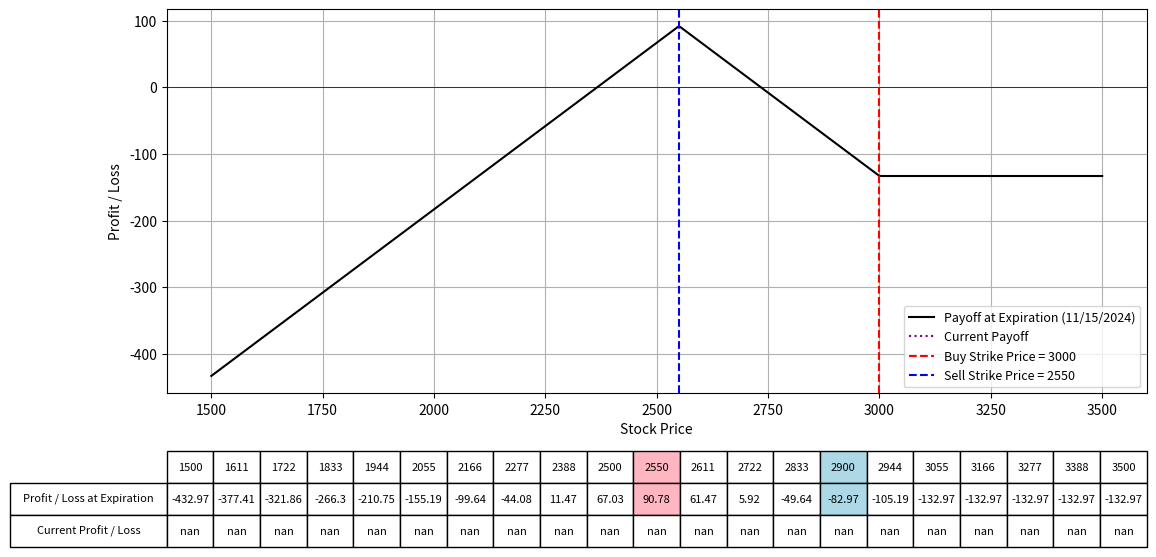

Reproduce this figure in Python.
import numpy as np
import matplotlib.pyplot as plt
from scipy.stats import norm
from datetime import datetime

# Black-Scholes formula for put option price
def black_scholes_put(S, K, T, r, sigma):
    d1 = (np.log(S / K) + (r + 0.5 * sigma**2) * T) / (sigma * np.sqrt(T))
    d2 = d1 - sigma * np.sqrt(T)
    put_price = (K * np.exp(-r * T) * norm.cdf(-d2) - S * norm.cdf(-d1))
    return put_price

# Define the parameters for the option strategy
lower_range = 1500
upper_range = 3500
lower_val = 2550
upper_val = 2900
strike_price_buy = 3000  # Strike price for the put we buy
strike_price_sell = 2550  # Strike price for the put we sell
expiration_date = "11/15/2024"  # Expiration date of all options
IV = 61.5  # Implied Volatility for options
premium_paid_put = 349.94  # Premium paid for buying the put
premium_received_put = 42.00  # Premium received for selling the put
num_contracts_sell = 1
num_contracts_buy = 0.5
r = 0.01  # Risk-free rate
S = np.linspace(lower_range, upper_range, 400)  # Range of stock prices

# Calculate the time to expiration for the options
date1 = datetime.strptime(expiration_date, "%m/%d/%Y")
today = datetime.today()
T = (date1 - today).days / 365.0  # Time to expiration in years

# Calculate the price for the options today
put_price_buy_today = black_scholes_put(S, strike_price_buy, T, r, IV / 100)
put_price_sell_today = black_scholes_put(S, strike_price_sell, T, r, IV / 100)

# Calculate the payoff for the long put spread at expiration
payoff_buy_put = num_contracts_buy * (np.maximum(strike_price_buy - S, 0) - premium_paid_put)
payoff_sell_put = num_contracts_sell * (-np.maximum(strike_price_sell - S, 0) + premium_received_put)
payoff_put_spread = payoff_buy_put + payoff_sell_put

# Calculate the current value of the options
current_payoff_buy = num_contracts_buy * (put_price_buy_today - premium_paid_put)
current_payoff_sell = num_contracts_sell * (-put_price_sell_today + premium_received_put)
current_payoff = current_payoff_buy + current_payoff_sell

# Plotting the payoffs
fig, ax = plt.subplots(figsize=(14, 8))
ax.plot(S, payoff_put_spread, label=f'Payoff at Expiration ({expiration_date})', color='black')
ax.plot(S, current_payoff, label='Current Payoff', linestyle='dotted', color='purple')
ax.set_xlabel("Stock Price")
ax.set_ylabel("Profit / Loss")
ax.axhline(0, color='black', lw=0.5)
ax.axvline(strike_price_buy, color='red', linestyle='--', label=f"Buy Strike Price = {strike_price_buy}")
ax.axvline(strike_price_sell, color='blue', linestyle='--', label=f"Sell Strike Price = {strike_price_sell}")
ax.legend(fontsize=9)
ax.grid(True)

# Selecting specific prices for the table
table_prices = np.linspace(lower_range, upper_range, 19)
table_prices = np.append(table_prices, [lower_val, upper_val])
table_prices = np.unique(np.sort(table_prices))  # Ensure sorted and unique values

# Interpolating payoffs at these prices
table_payoffs = np.interp(table_prices, S, payoff_put_spread)  # Interpolating payoffs at these prices
table_current_payoffs = np.interp(table_prices, S, current_payoff)  # Interpolating current payoffs at these prices

# Adding a table at the bottom of the plot
table = plt.table(cellText=[np.round(table_payoffs, 2), np.round(table_current_payoffs, 2)],
                  rowLabels=['Profit / Loss at Expiration', 'Current Profit / Loss'],
                  colLabels=table_prices.astype(int),
                  cellLoc='center',
                  rowLoc='center',
                  loc='bottom',
                  bbox=[0.0, -0.4, 1, 0.25])  # Adjust bbox to fit within figure

# Highlighting the columns for strike prices
highlight_strikes = [lower_val, upper_val]
colors = ['#FFB6C1', '#ADD8E6']
for col in range(len(table_prices)):
    if table_prices[col] in highlight_strikes:
        table[(0, col)].set_facecolor(colors[highlight_strikes.index(table_prices[col])])
        table[(1, col)].set_facecolor(colors[highlight_strikes.index(table_prices[col])])

plt.subplots_adjust(left=0.2, bottom=0.4)
plt.show()
